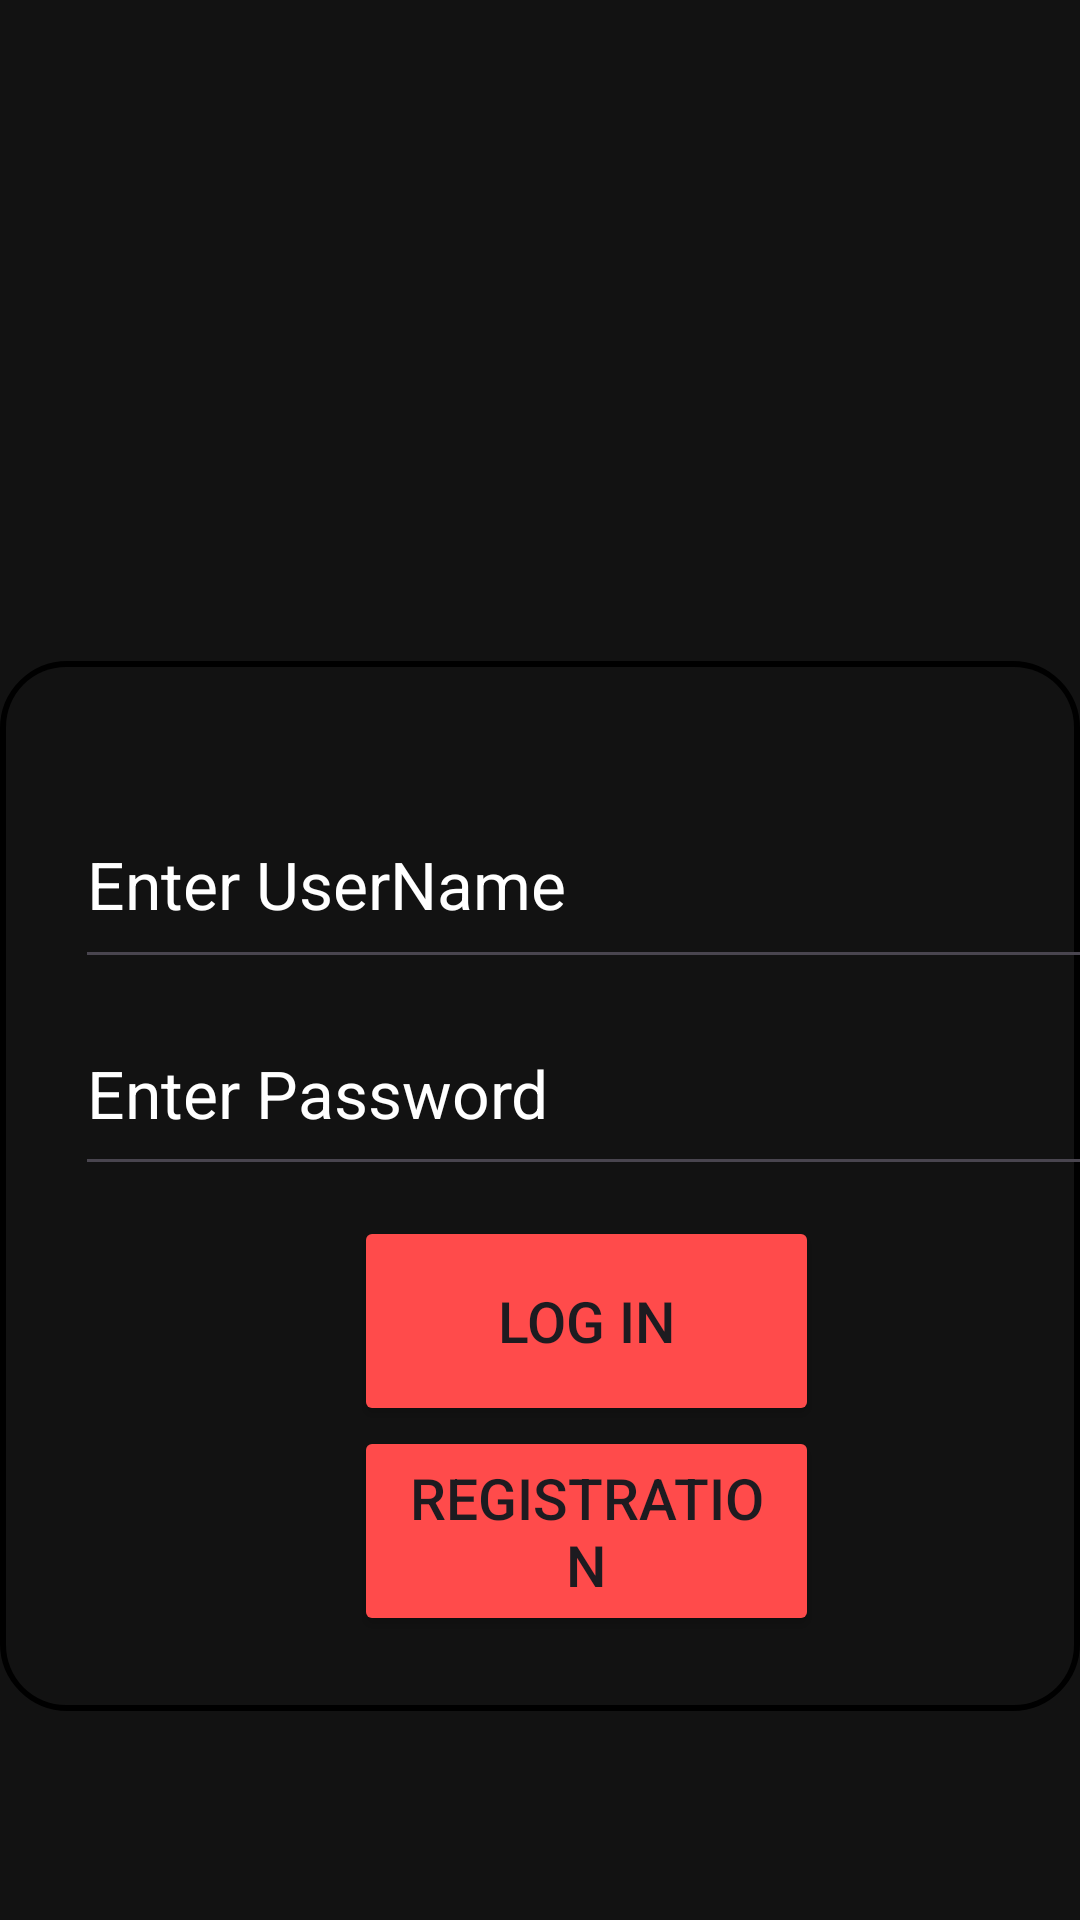

Android layout source for this screen:
<!-- AndroidManifest.xml: application theme Theme.Manga -->
<!-- res/layout/activity_main.xml -->
<?xml version="1.0" encoding="utf-8"?>
<RelativeLayout xmlns:android="http://schemas.android.com/apk/res/android"
    xmlns:app="http://schemas.android.com/apk/res-auto"
    xmlns:tools="http://schemas.android.com/tools"
    android:id="@+id/mainPage"
    android:layout_width="match_parent"
    android:layout_height="match_parent"
    android:background="@color/darkGrey"
    tools:context=".MainActivity">

    <ImageView
        android:id="@+id/animeImage"
        android:layout_width="200dp"
        android:layout_height="100dp"
        android:layout_marginStart="190dp"
        android:layout_marginTop="150dp"
        android:contentDescription="@string/mangaLine"
        android:src="@drawable/mainlogo" />

    <FrameLayout
        android:id="@+id/boxForUsPas"
        android:layout_width="390dp"
        android:layout_height="350dp"
        android:background="@drawable/glow"
        android:layout_centerHorizontal="true"
        android:layout_below="@+id/animeImage"
        android:layout_marginTop="-30dp">

        <TextView
            android:layout_width="300dp"
            android:layout_height="wrap_content"
            android:textColor="@color/red"
            android:layout_marginStart="28sp"
            android:layout_marginTop="30dp"
            android:id="@+id/usrErrMainWindow"
            android:textSize="20sp"
            android:visibility="gone"
            />

        <EditText
            android:id="@+id/etuserNm"
            android:layout_width="340dp"
            android:layout_height="66dp"
            android:layout_marginTop="40dp"
            android:layout_marginStart="25dp"
            android:autofillHints=""
            android:inputType="text"
            android:hint="@string/userName"
            android:textSize="22sp"
            android:textColor="@color/white"
            android:textColorHint="@color/white"
            android:lines="1"/>

        <TextView
            android:layout_width="300dp"
            android:layout_height="wrap_content"
            android:textColor="@color/red"
            android:layout_marginStart="28sp"
            android:layout_marginTop="100dp"
            android:id="@+id/pasErrMainWindow"
            android:textSize="20sp"
            android:visibility="gone"
            />

        <EditText
            android:id="@+id/etPass"
            android:layout_width="340dp"
            android:layout_height="65dp"
            android:layout_marginTop="110dp"
            android:layout_marginStart="25dp"
            android:autofillHints=""
            android:hint="@string/password"
            android:textSize="22sp"
            android:textColor="@color/white"
            android:textColorHint="@color/white"
            android:inputType="textPassword"
            android:lines="1"/>

        <Button
            android:id="@+id/loginButton"
            android:layout_width="155dp"
            android:layout_height="70dp"
            android:text="@string/logIn"
            android:textSize="19sp"
            android:layout_marginStart="118dp"
            android:layout_marginTop="185dp"
            android:backgroundTint="@color/red"
            />

        <Button
            android:id="@+id/registerButton"
            android:layout_width="155dp"
            android:layout_height="70dp"
            android:text="@string/register"
            android:textSize="19sp"
            android:layout_marginStart="118dp"
            android:layout_marginTop="255dp"
            android:backgroundTint="@color/red"
            />
    </FrameLayout>

</RelativeLayout>
<!-- resources referenced by this layout -->
<resources>
  <color name="darkGrey">#121212</color>
  <color name="red">#ff4b4b</color>
  <color name="white">#FFFFFFFF</color>
  <!-- drawable glow (drawable) -->
  <?xml version="1.0" encoding="utf-8"?>
  <layer-list xmlns:android="http://schemas.android.com/apk/res/android">
  
      
      <item>
          <shape android:shape="rectangle">
              <solid android:color="@android:color/transparent"/>
              <stroke android:width="5dp" android:color="@color/cian"/>
              <corners android:radius="20dp"/>
          </shape>
      </item>
  
      
      <item android:left="2dp" android:right="2dp" android:top="2dp" android:bottom="2dp">
          <shape android:shape="rectangle">
              <solid android:color="@color/darkGrey"/>
              <corners android:radius="20dp"/>
          </shape>
      </item>
  
  </layer-list>
  <!-- drawable mainlogo: jpg bitmap (mipmap-hdpi, 13086 bytes) -->
  <string name="logIn">Log in</string>
  <string name="mangaLine">TODO</string>
  <string name="password">Enter Password</string>
  <string name="register">Registration</string>
  <string name="userName">Enter UserName</string>
  <style name="Theme.Manga" parent="Base.Theme.Manga" />
  <style name="Base.Theme.Manga" parent="Theme.Material3.DayNight.NoActionBar">
          
          <item name="android:windowBackground">@color/darkGrey</item>
          
      </style>
</resources>
